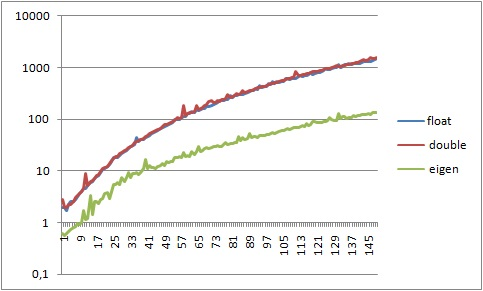

The data file committed next to this chart (first rows):
float; double; eigen
1,955555804; 2,793651148; 0,614603253
1,955555804; 1,955555804; 0,55873023
1,676190689; 1,955555804; 0,614603253
2,234920919; 2,234920919; 0,670476276
2,514286034; 2,234920919; 0,726349299
2,514286034; 2,514286034; 0,782222322
2,793651148; 3,073016263; 0,843809758
3,073016263; 3,352381378; 0,94984139
3,631746493; 3,631746493; 0,893968367
3,911111608; 3,911111608; 1,005714413
4,469841837; 4,469841837; 1,676190689
4,469841837; 8,939683675; 1,117460459
5,028572067; 5,307937182; 1,173333482
5,866667412; 6,146032526; 3,352381378
6,146032526; 6,425397641; 1,396825574
6,984127871; 6,984127871; 2,598731124
7,542858101; 8,10158833; 2,573016263
8,10158833; 8,66031856; 2,290793942
9,21904879; 9,777779019; 2,793651148
10,33650925; 10,89523948; 2,905397194
11,17460459; 11,45396971; 3,57587347
12,01269994; 12,29206505; 3,799365562
12,85079528; 13,68889063; 2,849524171
14,80635109; 15,64444643; 4,034286481
18,15873246; 17,32063712; 5,431112055
17,87936735; 18,99682781; 5,325080422
18,15873246; 19,27619292; 6,034286481
19,83492315; 21,23174873; 5,419683228
21,51111384; 22,6285743; 7,319366009
23,18730453; 24,58413011; 6,146032526
24,86349522; 25,98095568; 7,486985078
26,81905102; 28,77460683; 9,386667859
28,77460683; 30,1714324; 7,431112055
30,1714324; 31,56825798; 8,716191583
31,84762309; 34,92063936; 8,939683675
44,69841837; 36,31746493; 9,442540882
36,31746493; 37,99365562; 8,548572514
39,39048119; 40,50794165; 9,442540882
40,78730677; 43,02222769; 11,00698552
43,86032303; 46,09524395; 16,65016084
46,09524395; 48,33016487; 11,17460459
48,60952998; 52,8000067; 12,85079528
51,12381602; 54,47619739; 11,50984273
54,75556251; 58,387309; 11,78920785
58,10794389; 60,06349969; 11,34222366
60,62222992; 63,41588107; 12,06857296
64,53334153; 67,32699268; 12,96254133
68,16508802; 71,5174694; 13,57714458
70,40000894; 80,17778796; 12,85079528
74,86985078; 77,38413681; 15,19746225
77,1047717; 82,69207399; 14,30349388
82,69207399; 86,32382049; 15,36508132
85,76509026; 89,95556698; 14,91809713
99,17461577; 95,26350416; 17,82349433
95,54286928; 110,0698552; 18,54984363
98,33652042; 104,2031878; 19,33206595
106,1587436; 108,3936646; 18,27047851
109,7904901; 181,8666898; 22,18159012
113,1428715; 118,1714436; 19,2203199
129,0666831; 127,9492226; 19,55555804
... 89 more rows
